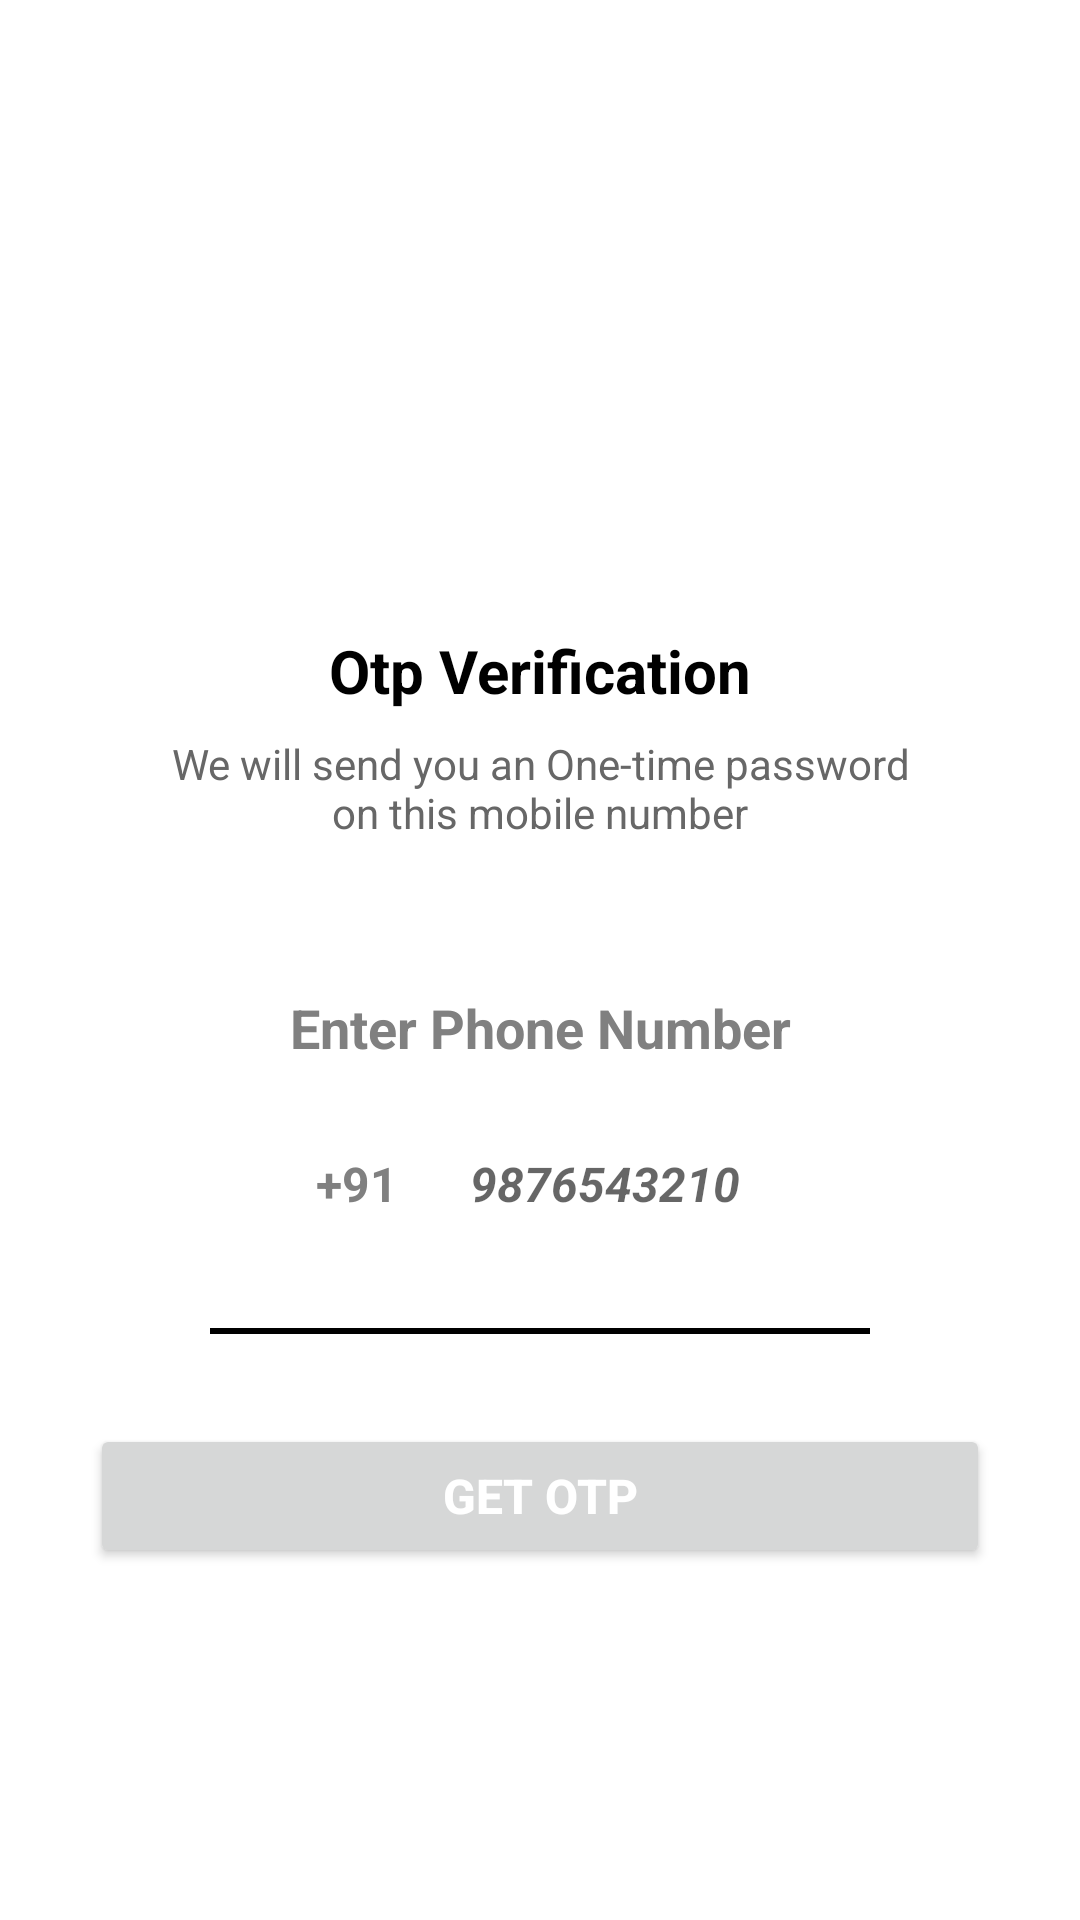

Layout XML and referenced resources for this Android screen:
<!-- AndroidManifest.xml: application theme Theme.PayIt -->
<!-- res/layout/activity_otp.xml -->
<?xml version="1.0" encoding="utf-8"?>
<ScrollView xmlns:android="http://schemas.android.com/apk/res/android"
    xmlns:app="http://schemas.android.com/apk/res-auto"
    xmlns:tools="http://schemas.android.com/tools"
    android:layout_width="match_parent"
    android:layout_height="match_parent"
    android:overScrollMode="never"
    android:scrollbars="none"
    tools:context=".ui.SendActivity">

    <LinearLayout
        android:layout_width="match_parent"
        android:layout_height="wrap_content"
        android:gravity="center_horizontal"
        android:orientation="vertical">

        <ImageView
            android:layout_width="100dp"
            android:layout_height="100dp"
            android:layout_marginTop="80dp"
            android:contentDescription="PayIT"
            android:src="@drawable/send"/>

        <TextView
            android:layout_width="wrap_content"
            android:layout_height="wrap_content"
            android:layout_marginTop="30dp"
            android:text="Otp Verification"
            android:textColor="@color/black"
            android:textSize="20sp"
            android:textStyle="bold"/>

        <TextView
            android:layout_width="match_parent"
            android:layout_height="wrap_content"
            android:layout_marginStart="50dp"
            android:layout_marginTop="8dp"
            android:layout_marginEnd="50dp"
            android:gravity="center"
            android:text="We will send you an One-time password on this mobile number"
            android:textColor="@color/grey_400"
            android:textSize="14sp"/>

        <TextView
            android:layout_width="match_parent"
            android:layout_height="wrap_content"
            android:layout_marginStart="30dp"
            android:layout_marginEnd="30dp"
            android:layout_marginTop="50dp"
            android:gravity="center"
            android:textStyle="bold"
            android:text="Enter Phone Number"
            android:textColor="@color/grey"
            android:textSize="18sp"/>
        <LinearLayout
            android:layout_width="match_parent"
            android:layout_height="wrap_content"
            android:layout_marginStart="60dp"
            android:layout_marginEnd="60dp"
            android:gravity="center"
            android:layout_margin="20dp"
            android:orientation="horizontal">

            <TextView
                android:layout_width="wrap_content"
                android:layout_height="40dp"
                android:gravity="center"
                android:text="  +91  "
                android:textColor="@color/grey"
                android:textSize="16sp"
                android:textStyle="bold"/>
            <EditText
                android:layout_width="wrap_content"
                android:layout_height="40dp"
                android:id="@+id/inputMobile"
                android:background="@null"
                android:hint="    9876543210    "
                android:imeOptions="actionDone"
                android:importantForAutofill="no"
                android:inputType="number"
                android:textColor="@color/grey"
                android:textStyle="italic|bold"
                android:textSize="16sp" />

        </LinearLayout>

        <View
            android:layout_width="match_parent"
            android:layout_height="2dp"
            android:layout_marginStart="70dp"
            android:layout_marginTop="8dp"
            android:layout_marginEnd="70dp"
            android:background="@color/black"/>

        <Button
            android:layout_width="match_parent"
            android:layout_height="wrap_content"
            android:layout_margin="30dp"
            android:text="Get OTP"
            android:textSize="16sp"
            android:id="@+id/get_otp"
            android:textColor="@color/white"
            android:textStyle="bold"/>


    </LinearLayout>
</ScrollView>
<!-- resources referenced by this layout -->
<resources>
  <color name="black">#FF000000</color>
  <color name="grey">#808080</color>
  <color name="grey_400">#676767</color>
  <color name="white">#FFFFFFFF</color>
  <style name="Theme.PayIt" parent="Theme.MaterialComponents.DayNight.DarkActionBar">
          
          <item name="colorPrimary">#0096FF</item>
          <item name="colorPrimaryVariant">@color/purple_200</item>
          <item name="colorOnPrimary">@color/white</item>
          
          <item name="colorSecondary">@color/teal_200</item>
          <item name="colorSecondaryVariant">@color/teal_700</item>
          <item name="colorOnSecondary">@color/black</item>
          
          <item name="android:statusBarColor">@color/white</item>
          
      </style>
  <color name="purple_200">#FFBB86FC</color>
  <color name="teal_200">#FF03DAC5</color>
  <color name="teal_700">#FF018786</color>
</resources>
